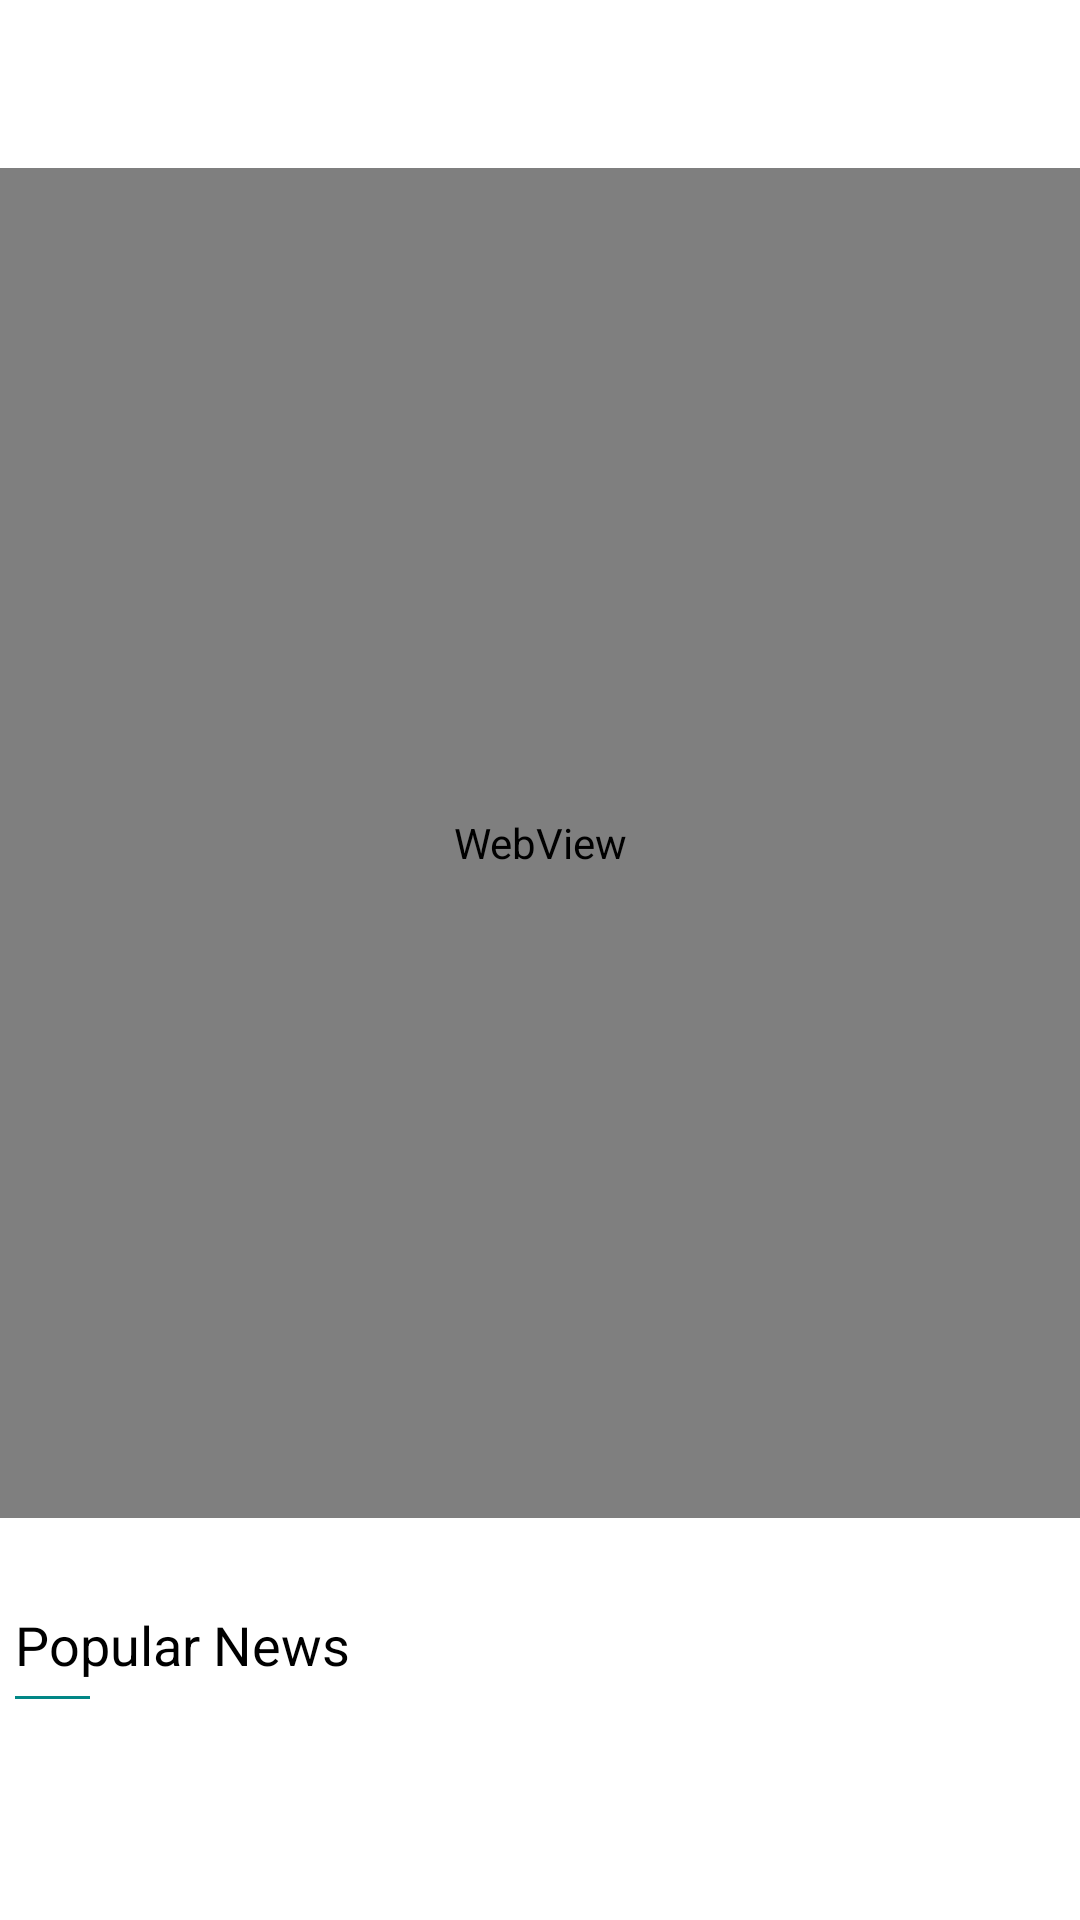

Produce the Android XML layout that renders to this screen, including the resource entries it uses.
<!-- AndroidManifest.xml: application theme Theme.NewsApp -->
<!-- res/layout/activity_detail.xml -->
<?xml version="1.0" encoding="utf-8"?>
<androidx.constraintlayout.widget.ConstraintLayout xmlns:android="http://schemas.android.com/apk/res/android"
    xmlns:app="http://schemas.android.com/apk/res-auto"
    xmlns:tools="http://schemas.android.com/tools"
    android:layout_width="match_parent"
    android:layout_height="match_parent"
    tools:context=".ui.detail.DetailActivity">

    <com.google.android.material.appbar.AppBarLayout
        android:id="@+id/appbar"
        android:layout_width="match_parent"
        android:layout_height="wrap_content"
        android:background="@null"
        android:elevation="0dp"
        android:theme="@style/AppTheme.AppBarOverlay"
        app:elevation="0dp"
        app:layout_constraintStart_toStartOf="parent"
        app:layout_constraintTop_toTopOf="parent">

        <androidx.appcompat.widget.Toolbar
            android:id="@+id/toolbar"
            android:layout_width="match_parent"
            android:layout_height="?attr/actionBarSize"
            android:background="@android:color/transparent"
            app:popupTheme="@style/ToolBarTheme.ToolBarStyle"
            app:titleTextColor="@color/black"/>

    </com.google.android.material.appbar.AppBarLayout>

    <androidx.core.widget.NestedScrollView
        android:layout_width="match_parent"
        android:layout_height="0dp"
        app:layout_constraintBottom_toBottomOf="parent"
        app:layout_constraintEnd_toEndOf="parent"
        app:layout_constraintStart_toStartOf="parent"
        app:layout_constraintTop_toBottomOf="@+id/appbar">


        <androidx.constraintlayout.widget.ConstraintLayout
            android:layout_width="match_parent"
            android:layout_height="match_parent">

            <androidx.constraintlayout.widget.ConstraintLayout
                android:id="@+id/cslLoader"
                android:layout_width="match_parent"
                android:layout_height="0dp"
                android:background="@color/gray1"
                android:visibility="gone"
                app:layout_constraintBottom_toBottomOf="parent"
                app:layout_constraintEnd_toEndOf="parent"
                app:layout_constraintStart_toStartOf="parent"
                app:layout_constraintTop_toTopOf="parent">

                <ProgressBar
                    android:id="@+id/progressDialog"
                    android:layout_width="50dp"
                    android:layout_height="50dp"
                    android:indeterminateTint="@color/black"
                    app:layout_constraintBottom_toBottomOf="parent"
                    app:layout_constraintEnd_toEndOf="parent"
                    app:layout_constraintStart_toStartOf="parent"
                    app:layout_constraintTop_toTopOf="parent" />
            </androidx.constraintlayout.widget.ConstraintLayout>


            <WebView
                android:id="@+id/webView"
                android:layout_width="match_parent"
                android:layout_height="@dimen/dist_450"
                app:layout_constraintEnd_toEndOf="parent"
                app:layout_constraintStart_toStartOf="parent"
                app:layout_constraintTop_toTopOf="parent" />


            <androidx.appcompat.widget.AppCompatTextView
                android:id="@+id/txtPopularNews"
                android:layout_width="wrap_content"
                android:layout_height="wrap_content"
                android:layout_marginHorizontal="@dimen/dist_five"
                android:layout_marginVertical="@dimen/dist_thirty"
                android:text="@string/PopularNews"
                android:textColor="@color/black"
                android:textSize="@dimen/font_18"
                app:layout_constraintStart_toStartOf="parent"
                app:layout_constraintTop_toBottomOf="@+id/webView" />

            <View
                android:id="@+id/linePopularNews"
                android:layout_width="@dimen/dist_twentyfive"
                android:layout_height="1dp"
                android:layout_marginVertical="@dimen/dist_five"
                android:background="@color/teal_700"
                app:layout_constraintStart_toStartOf="@+id/txtPopularNews"
                app:layout_constraintTop_toBottomOf="@+id/txtPopularNews" />


            <androidx.recyclerview.widget.RecyclerView
                android:id="@+id/recycler"
                android:layout_width="match_parent"
                android:layout_height="wrap_content"
                android:layout_marginVertical="@dimen/dist_ten"
                app:layoutManager="androidx.recyclerview.widget.LinearLayoutManager"
                app:layout_constraintEnd_toEndOf="parent"
                app:layout_constraintStart_toStartOf="parent"
                app:layout_constraintTop_toBottomOf="@+id/linePopularNews" />


        </androidx.constraintlayout.widget.ConstraintLayout>
    </androidx.core.widget.NestedScrollView>
</androidx.constraintlayout.widget.ConstraintLayout>
<!-- resources referenced by this layout -->
<resources>
  <color name="black">#FF000000</color>
  <color name="gray1">#aaDFDDDF</color>
  <color name="teal_700">#FF018786</color>
  <dimen name="dist_450">450dp</dimen>
  <dimen name="dist_five">5dp</dimen>
  <dimen name="dist_ten">10dp</dimen>
  <dimen name="dist_thirty">30dp</dimen>
  <dimen name="dist_twentyfive">25dp</dimen>
  <dimen name="font_18">18sp</dimen>
  <string name="PopularNews">Popular News</string>
  <style name="AppTheme.AppBarOverlay" parent="ThemeOverlay.AppCompat.ActionBar" />
  <style name="ToolBarTheme.ToolBarStyle" parent="Theme.MaterialComponents.Light">
          <item name="android:textColorPrimary">@android:color/black</item>
          <item name="android:textColor">@color/black</item>
          <item name="android:textColorPrimaryInverse">@color/black</item>
          
          <item name="android:textColorSecondary">@color/black</item>
          <item name="drawerArrowStyle">@style/DrawerHamburgerStyle</item>
  
      </style>
  <style name="Theme.NewsApp" parent="Theme.MaterialComponents.Light.NoActionBar">
          
          <item name="colorPrimary">@color/purple_500</item>
          <item name="colorPrimaryVariant">@color/purple_700</item>
          <item name="colorOnPrimary">@color/white</item>
          
          <item name="colorSecondary">@color/teal_200</item>
          <item name="colorSecondaryVariant">@color/teal_700</item>
          <item name="colorOnSecondary">@color/black</item>
          
          <item name="android:statusBarColor" tools:targetApi="l">?attr/colorPrimaryVariant</item>
          
      </style>
  <style name="DrawerHamburgerStyle" parent="@style/Widget.AppCompat.DrawerArrowToggle">
          <item name="spinBars">true</item>
          <item name="color">@android:color/black</item>
      </style>
  <color name="purple_500">#FF6200EE</color>
  <color name="purple_700">#FF3700B3</color>
  <color name="white">#FFFFFFFF</color>
  <color name="teal_200">#FF03DAC5</color>
</resources>
